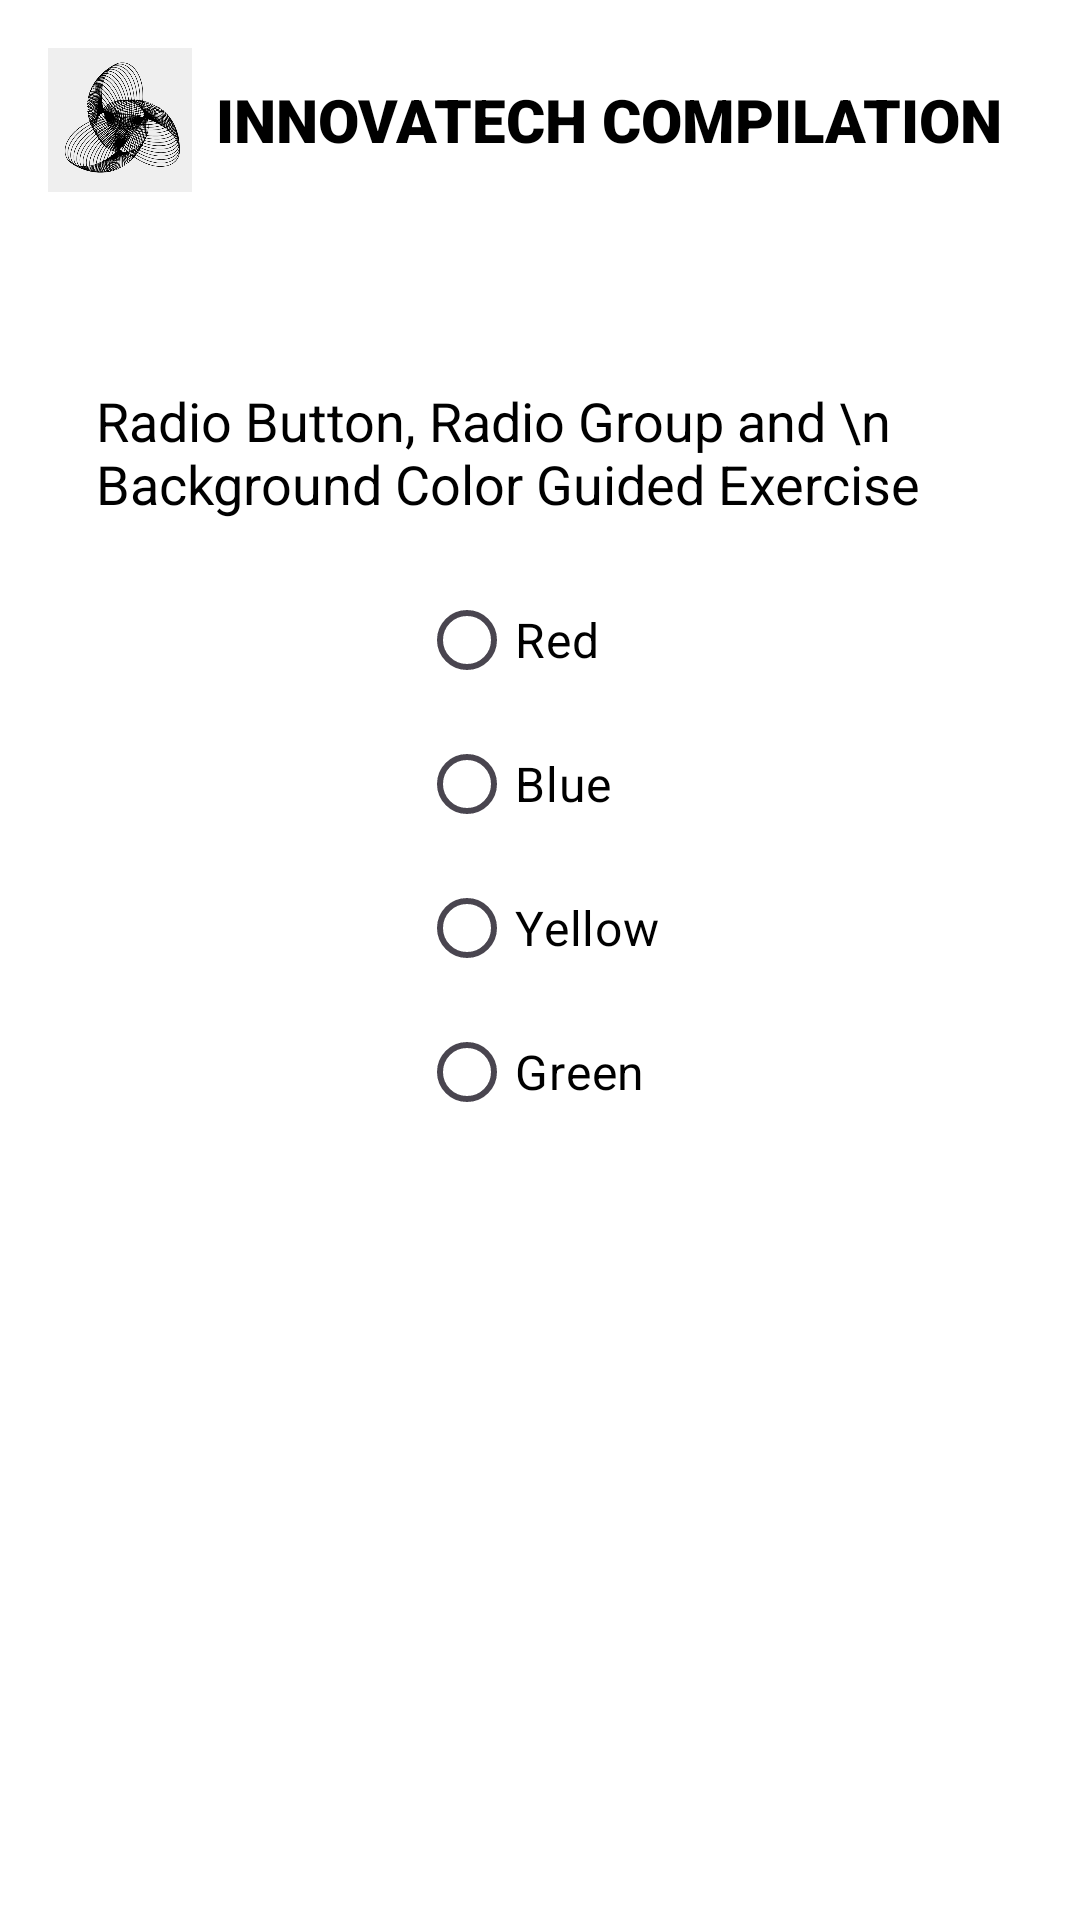

Produce the Android XML layout that renders to this screen, including the resource entries it uses.
<!-- AndroidManifest.xml: application theme Theme.LabActivitiesElective1 -->
<!-- res/layout/activity_fifth_guided.xml -->
<?xml version="1.0" encoding="utf-8"?>
<androidx.constraintlayout.widget.ConstraintLayout xmlns:android="http://schemas.android.com/apk/res/android"
    xmlns:app="http://schemas.android.com/apk/res-auto"
    xmlns:tools="http://schemas.android.com/tools"
    android:id="@+id/main"
    android:layout_width="match_parent"
    android:layout_height="match_parent"
    android:background="@color/white"
    android:backgroundTint="@color/white"
    tools:context=".FifthGuided">


    <LinearLayout
        android:id="@+id/header"
        android:layout_width="match_parent"
        android:layout_height="wrap_content"
        android:background="@color/white"
        android:backgroundTint="@color/white"
        android:gravity="center_vertical"
        android:orientation="horizontal"
        android:padding="16dp"
        app:layout_constraintEnd_toEndOf="parent"
        app:layout_constraintStart_toStartOf="parent"
        app:layout_constraintTop_toTopOf="parent">

        <ImageView
            android:id="@+id/headerImage"
            android:layout_width="48dp"
            android:layout_height="48dp"
            android:layout_marginEnd="8dp"
            android:contentDescription="Header Image"
            android:src="@drawable/logo" />

        <TextView
            android:id="@+id/textView9"
            android:layout_width="300dp"
            android:layout_height="wrap_content"
            android:layout_weight="1"
            android:fontFamily="sans-serif-black"
            android:text="INNOVATECH COMPILATION"
            android:textSize="20sp"
            android:textColor="@color/black"/>


    </LinearLayout>


    <LinearLayout
        android:id="@+id/linearLayout6"
        android:layout_width="0dp"
        android:layout_height="483dp"
        android:layout_marginStart="16dp"
        android:layout_marginTop="112dp"
        android:layout_marginEnd="16dp"
        android:orientation="vertical"
        android:padding="16dp"
        app:layout_constraintEnd_toEndOf="parent"
        app:layout_constraintHorizontal_bias="0.0"
        app:layout_constraintStart_toStartOf="parent"
        app:layout_constraintTop_toTopOf="parent">

        <TextView
            android:layout_width="wrap_content"
            android:layout_height="wrap_content"
            android:layout_gravity="center"
            android:layout_marginBottom="16dp"
            android:text="Radio Button, Radio Group and \n Background Color Guided Exercise"
            android:textColor="@color/black"
            android:textSize="18sp" />

        <RadioGroup
            android:id="@+id/rgColors"
            android:layout_width="wrap_content"
            android:layout_height="wrap_content"
            android:layout_gravity="center"
            android:orientation="vertical">

            <RadioButton
                android:id="@+id/rbRed"
                android:layout_width="wrap_content"
                android:layout_height="wrap_content"
                android:text="Red"
                android:textSize="16sp"
                android:textColor="@color/black"
                android:onClick="changeBackgroundColor"/>

            <RadioButton
                android:id="@+id/rbBlue"
                android:layout_width="wrap_content"
                android:layout_height="wrap_content"
                android:text="Blue"
                android:textSize="16sp"
                android:textColor="@color/black"
                android:onClick="changeBackgroundColor" />

            <RadioButton
                android:id="@+id/rbYellow"
                android:layout_width="wrap_content"
                android:layout_height="wrap_content"
                android:text="Yellow"
                android:textSize="16sp"
                android:textColor="@color/black"
                android:onClick="changeBackgroundColor" />

            <RadioButton
                android:id="@+id/rbGreen"
                android:layout_width="wrap_content"
                android:layout_height="wrap_content"
                android:text="Green"
                android:textSize="16sp"
                android:textColor="@color/black"
                android:onClick="changeBackgroundColor" />
        </RadioGroup>
    </LinearLayout>


</androidx.constraintlayout.widget.ConstraintLayout>
<!-- resources referenced by this layout -->
<resources>
  <!-- drawable logo: png bitmap (drawable, 134534 bytes) -->
  <style name="Theme.LabActivitiesElective1" parent="Base.Theme.LabActivitiesElective1" />
  <style name="Base.Theme.LabActivitiesElective1" parent="Theme.Material3.DayNight.NoActionBar">
          
          
      </style>
  <!-- not gathered from this repository: default colours our renderer supplied (Android Studio template values) -->
  <color name="black">#FF000000</color>
  <color name="white">#FFFFFFFF</color>
</resources>
